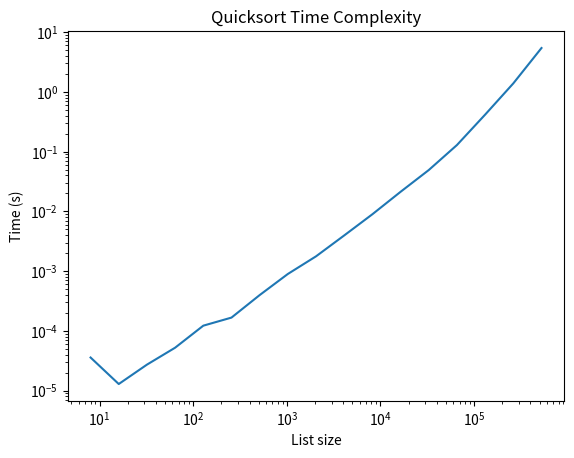

Python code for this plot:
import time
import random
import numpy as np
import matplotlib.pyplot as plt

class quickSort():
    def __init__(self,x):
        print("quickSort initialised")
        self.lo = 0
        self.hi = len(x)-1
        self.sort(x,self.lo,self.hi)

    def sort(self,x,lo,hi):
        if lo < hi:
            piv_ind = self.partition(x,lo,hi)
            self.sort(x,lo,piv_ind-1)
            self.sort(x,piv_ind+1,hi)

        return x

    def partition(self,x,lo,hi):
        piv = x[hi] 
        i = lo
        for j in range(lo,hi,1):
            if x[j] < piv:
                x[i], x[j] = x[j], x[i]
                i = i + 1
        
        x[i], x[hi] = x[hi], x[i]
        return i

def main():
    len_list = [2**i for i in range(3,20,1)]
    t_list = []
    for l in len_list:
        x = [np.round(random.random(),3) for j in range(l)]
        t = time.time()
        qs = quickSort(x)
        delta_t = time.time() - t
        print("Time taken: " + str(np.round(delta_t,7)) + " s.")
        print("-"*10)
        t_list.append(delta_t)
 
    plt.loglog(len_list,t_list)
    plt.xlabel('List size')
    plt.ylabel('Time (s)')
    plt.title('Quicksort Time Complexity')
    plt.show()
    
if __name__ == "__main__":
    main()
